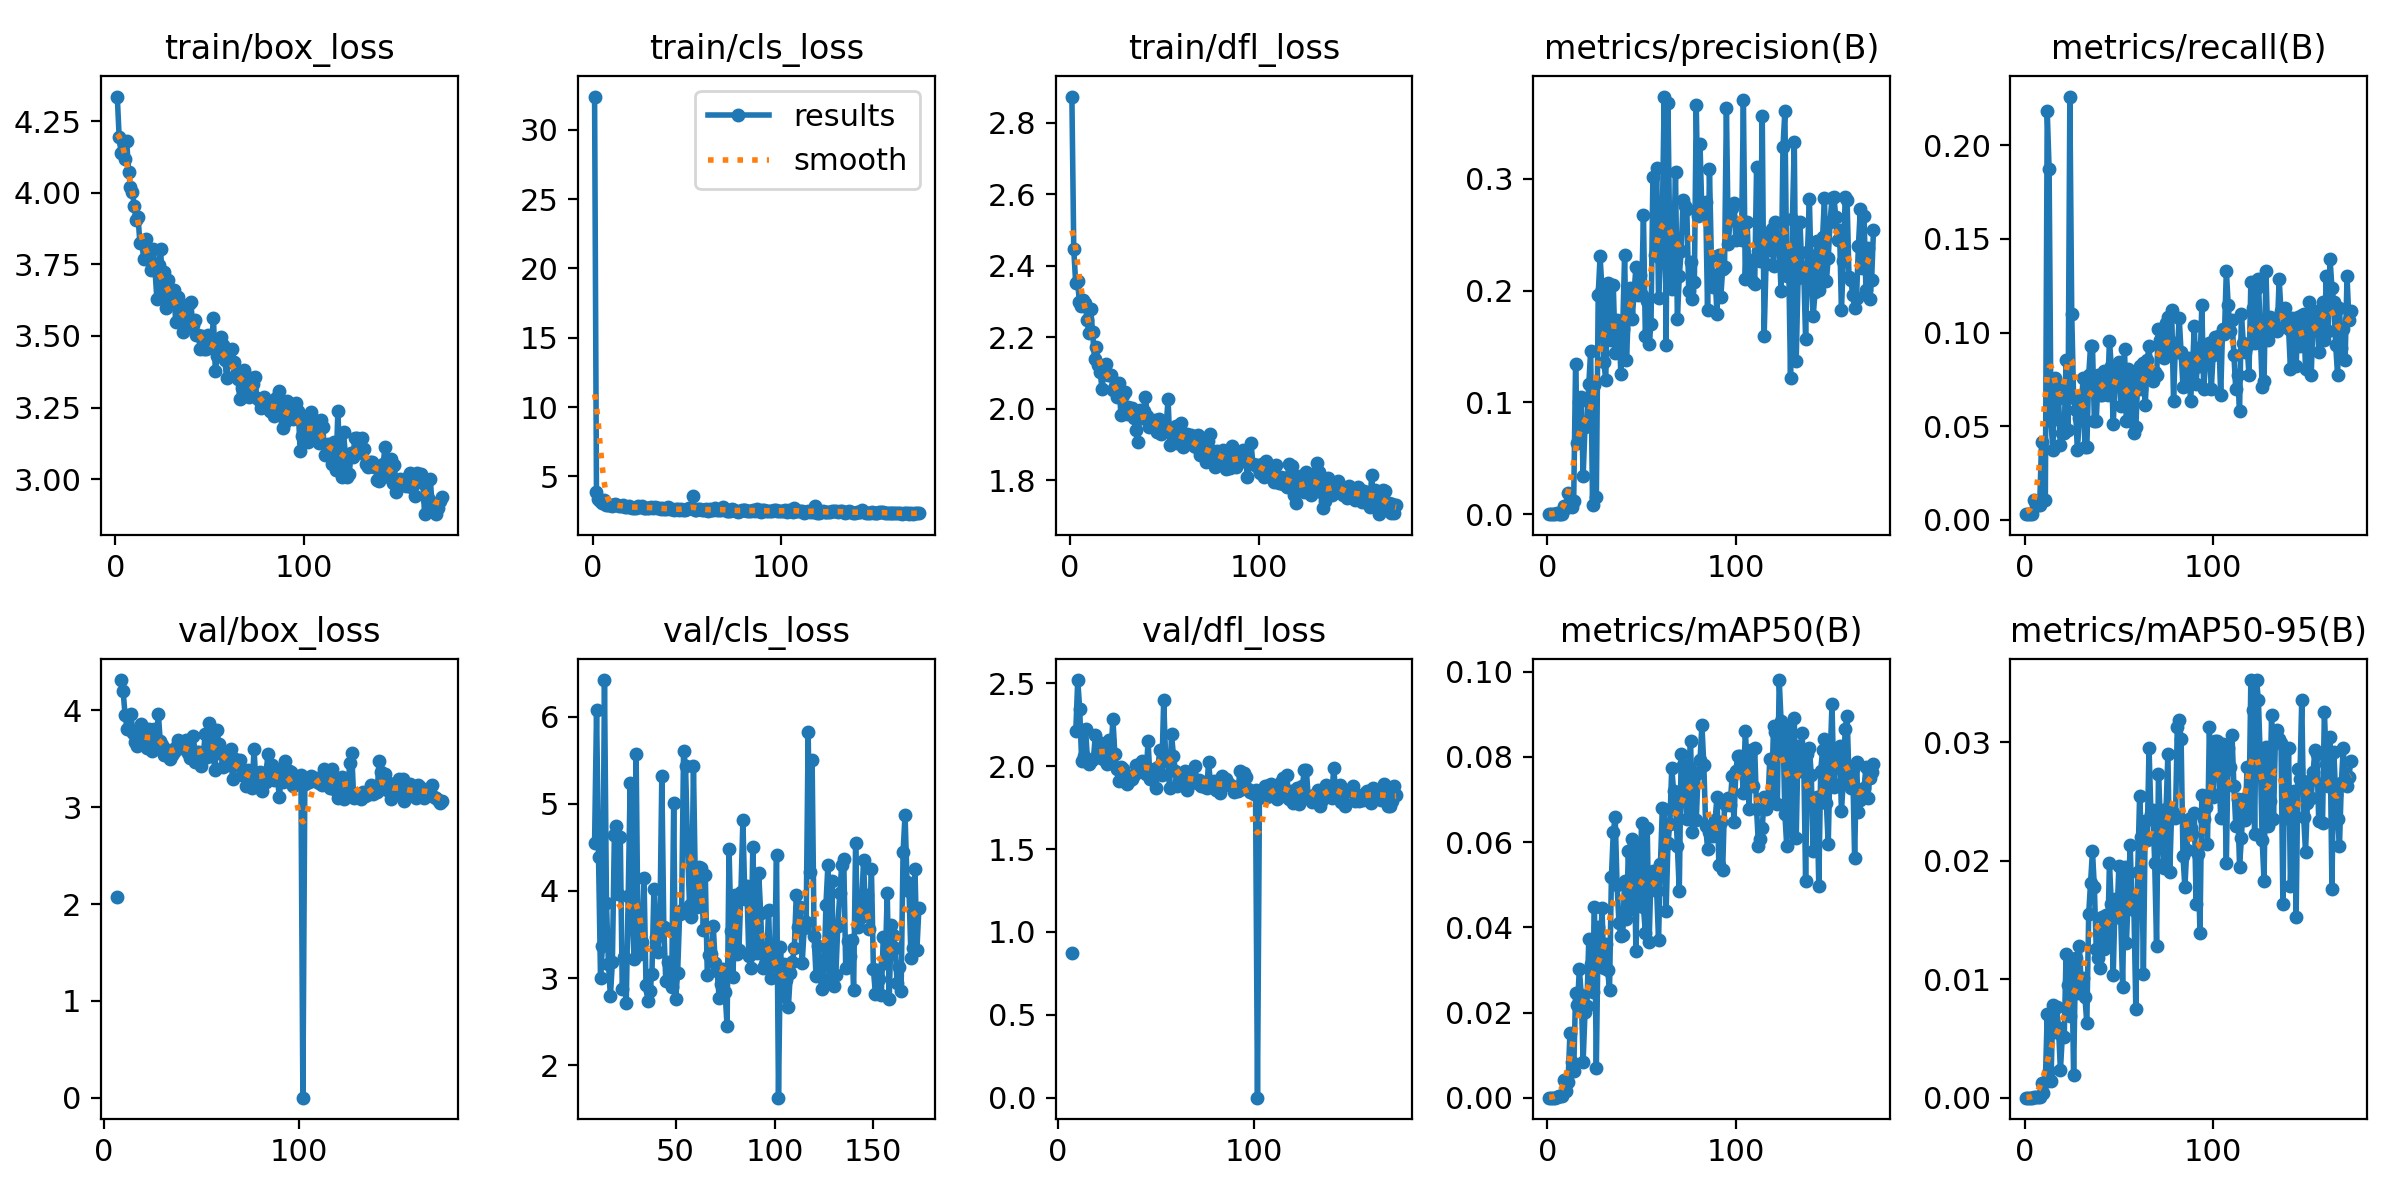

The data file committed next to this chart (first rows):
epoch, train/box_loss, train/cls_loss, train/dfl_loss, metrics/precision(B), metrics/recall(B), metrics/mAP50(B), metrics/mAP50-95(B), val/box_loss, val/cls_loss, val/dfl_loss, lr/pg0, lr/pg1, lr/pg2
1, 4.336, 32.4, 2.873, 0.0001, 0.0031, 5e-05, 1e-05, nan, nan, nan, 0.082, 0.002, 0.002
2, 4.193, 3.851, 2.446, 0.0001, 0.0031, 5e-05, 1e-05, nan, nan, nan, 0.0631, 0.0041, 0.0041
3, 4.139, 3.346, 2.353, 0.0001, 0.0031, 5e-05, 1e-05, nan, nan, nan, 0.0442, 0.0062, 0.0062
4, 4.182, 3.235, 2.357, 0.0001, 0.0031, 5e-05, 1e-05, nan, nan, nan, 0.0253, 0.008299, 0.008299
5, 4.118, 3.064, 2.298, 0.00087, 0.01084, 0.00032, 0.0001, nan, nan, nan, 0.009998, 0.009998, 0.009998
6, 4.179, 3.301, 2.288, 0.00066, 0.00774, 0.00034, 6e-05, nan, nan, nan, 0.009998, 0.009998, 0.009998
7, 4.073, 2.97, 2.304, 0.00066, 0.00774, 0.00034, 6e-05, 2.074, nan, 0.8725, 0.009997, 0.009997, 0.009997
8, 4.021, 2.949, 2.297, 0.00066, 0.00774, 0.00034, 6e-05, nan, nan, nan, 0.009995, 0.009995, 0.009995
9, 4.004, 2.962, 2.249, 0.00722, 0.0418, 0.00416, 0.00123, 4.313, 4.555, 2.21, 0.009994, 0.009994, 0.009994
10, 3.954, 2.884, 2.211, 0.00595, 0.01084, 0.00168, 0.00039, 4.195, 6.075, 2.521, 0.009992, 0.009992, 0.009992
11, 3.904, 2.95, 2.279, 0.01936, 0.01084, 0.00363, 0.00131, 3.95, 4.386, 2.345, 0.00999, 0.00999, 0.00999
12, 3.916, 2.993, 2.213, 0.01162, 0.2183, 0.01514, 0.00706, 3.812, 3.004, 2.031, 0.009988, 0.009988, 0.009988
13, 3.824, 2.91, 2.14, 0.00659, 0.1873, 0.00836, 0.00229, 3.805, 3.374, 2.061, 0.009986, 0.009986, 0.009986
14, 3.828, 2.899, 2.173, 0.01227, 0.05263, 0.0062, 0.00145, 3.965, 6.42, 2.227, 0.009983, 0.009983, 0.009983
15, 3.768, 2.837, 2.122, 0.1341, 0.03715, 0.02457, 0.0078, 3.765, 3.865, 2.032, 0.009981, 0.009981, 0.009981
16, 3.839, 2.913, 2.104, 0.06387, 0.07585, 0.02172, 0.00556, 3.676, 3.165, 2.011, 0.009978, 0.009978, 0.009978
17, 3.767, 2.809, 2.054, 0.1007, 0.07121, 0.03024, 0.0077, 3.637, 2.793, 2.033, 0.009975, 0.009975, 0.009975
18, 3.779, 2.809, 2.106, 0.105, 0.06502, 0.02425, 0.0059, 3.685, 3.187, 2.042, 0.009972, 0.009972, 0.009972
19, 3.729, 2.865, 2.126, 0.03405, 0.04025, 0.00853, 0.00231, 3.86, 4.638, 2.187, 0.009968, 0.009968, 0.009968
20, 3.802, 2.789, 2.095, 0.07833, 0.04644, 0.02018, 0.00523, 3.745, 4.742, 2.056, 0.009965, 0.009965, 0.009965
21, 3.732, 2.747, 2.094, 0.08014, 0.04644, 0.02146, 0.00511, 3.714, 3.969, 2.11, 0.009961, 0.009961, 0.009961
22, 3.629, 2.728, 2.095, 0.1162, 0.08514, 0.03717, 0.01212, 3.614, 4.614, 2.139, 0.009957, 0.009957, 0.009957
23, 3.747, 2.742, 2.053, 0.1461, 0.04799, 0.03129, 0.00948, 3.809, 2.872, 2.043, 0.009953, 0.009953, 0.009953
24, 3.805, 2.832, 2.064, 0.00812, 0.226, 0.02474, 0.0069, 3.706, 3.246, 2.064, 0.009948, 0.009948, 0.009948
25, 3.652, 2.785, 2.034, 0.1159, 0.1099, 0.04471, 0.01175, 3.583, 2.712, 2.013, 0.009944, 0.009944, 0.009944
26, 3.722, 2.859, 2.071, 0.0152, 0.06502, 0.00707, 0.0019, 3.807, 3.937, 2.158, 0.009939, 0.009939, 0.009939
27, 3.598, 2.745, 1.982, 0.1965, 0.05882, 0.03998, 0.01184, 3.661, 5.238, 2.081, 0.009934, 0.009934, 0.009934
28, 3.696, 2.728, 2.039, 0.2308, 0.03715, 0.03085, 0.00888, 3.967, 3.723, 2.286, 0.009929, 0.009929, 0.009929
29, 3.633, 2.748, 2.046, 0.2011, 0.05418, 0.04462, 0.01278, 3.681, 3.219, 2.072, 0.009924, 0.009924, 0.009924
30, 3.639, 2.75, 1.986, 0.1361, 0.05728, 0.0305, 0.00978, 3.641, 5.575, 1.985, 0.009918, 0.009918, 0.009918
31, 3.66, 2.756, 2.005, 0.1202, 0.07585, 0.03612, 0.01007, 3.54, 3.373, 1.911, 0.009912, 0.009912, 0.009912
32, 3.548, 2.705, 1.993, 0.2065, 0.0387, 0.03003, 0.00849, 3.549, 3.281, 1.997, 0.009906, 0.009906, 0.009906
33, 3.637, 2.771, 2.003, 0.1668, 0.0387, 0.02532, 0.00628, 3.587, 3.418, 1.981, 0.0099, 0.0099, 0.0099
34, 3.602, 2.705, 1.973, 0.1562, 0.0774, 0.05184, 0.01555, 3.494, 4.151, 1.947, 0.009894, 0.009894, 0.009894
35, 3.563, 2.726, 1.942, 0.2049, 0.09288, 0.06226, 0.01816, 3.542, 2.921, 1.896, 0.009888, 0.009888, 0.009888
36, 3.514, 2.652, 1.907, 0.1447, 0.09288, 0.06595, 0.02083, 3.569, 2.735, 1.909, 0.009881, 0.009881, 0.009881
37, 3.554, 2.697, 1.997, 0.1736, 0.05301, 0.04996, 0.01775, 3.621, 2.857, 1.941, 0.009874, 0.009874, 0.009874
38, 3.536, 2.678, 1.973, 0.1727, 0.05263, 0.04109, 0.01255, 3.691, 3.05, 1.924, 0.009867, 0.009867, 0.009867
39, 3.611, 2.671, 1.994, 0.1253, 0.0774, 0.03798, 0.01184, 3.612, 4.026, 1.95, 0.00986, 0.00986, 0.00986
40, 3.617, 2.757, 2.033, 0.1661, 0.06656, 0.03822, 0.01098, 3.64, 3.472, 2.007, 0.009852, 0.009852, 0.009852
41, 3.537, 2.663, 1.98, 0.2319, 0.06656, 0.0509, 0.01528, 3.61, 3.304, 1.966, 0.009845, 0.009845, 0.009845
42, 3.554, 2.617, 1.949, 0.1383, 0.07953, 0.04197, 0.01255, 3.697, 3.576, 2.015, 0.009837, 0.009837, 0.009837
43, 3.504, 2.562, 1.96, 0.1806, 0.0743, 0.05795, 0.01543, 3.564, 5.315, 2.032, 0.009829, 0.009829, 0.009829
44, 3.502, 2.623, 1.962, 0.202, 0.06656, 0.04428, 0.01279, 3.507, 3.588, 1.975, 0.00982, 0.00982, 0.00982
45, 3.455, 2.621, 1.969, 0.1742, 0.0957, 0.06077, 0.01984, 3.533, 2.971, 1.951, 0.009812, 0.009812, 0.009812
46, 3.501, 2.603, 1.935, 0.1979, 0.08204, 0.05964, 0.01633, 3.738, 3.187, 2.151, 0.009803, 0.009803, 0.009803
47, 3.456, 2.642, 1.971, 0.2209, 0.05108, 0.03446, 0.01033, 3.465, 3.027, 1.923, 0.009795, 0.009795, 0.009795
48, 3.455, 2.584, 1.93, 0.196, 0.0743, 0.05668, 0.01674, 3.566, 2.899, 1.927, 0.009786, 0.009786, 0.009786
49, 3.502, 2.597, 1.947, 0.2137, 0.07585, 0.04757, 0.01524, 3.572, 5.01, 1.986, 0.009777, 0.009777, 0.009777
50, 3.462, 2.662, 1.944, 0.1959, 0.08449, 0.0645, 0.01953, 3.426, 2.763, 1.869, 0.009767, 0.009767, 0.009767
51, 3.465, 2.686, 1.95, 0.2675, 0.06105, 0.0448, 0.01515, 3.54, 3.063, 1.994, 0.009758, 0.009758, 0.009758
52, 3.564, 2.755, 2.027, 0.1592, 0.06966, 0.0387, 0.00932, 3.751, 3.734, 2.095, 0.009748, 0.009748, 0.009748
53, 3.377, 3.566, 1.898, 0.191, 0.09133, 0.06327, 0.01944, 3.517, 3.779, 1.945, 0.009738, 0.009738, 0.009738
54, 3.429, 2.609, 1.947, 0.1525, 0.05263, 0.03648, 0.0131, 3.867, 5.606, 2.403, 0.009728, 0.009728, 0.009728
55, 3.473, 2.609, 1.913, 0.1699, 0.0805, 0.05253, 0.01719, 3.724, 5.439, 2.044, 0.009718, 0.009718, 0.009718
56, 3.496, 2.63, 1.952, 0.3012, 0.05263, 0.05328, 0.0213, 3.542, 4.519, 2.03, 0.009707, 0.009707, 0.009707
57, 3.468, 2.613, 1.905, 0.2322, 0.07895, 0.05196, 0.0162, 3.385, 3.838, 1.872, 0.009697, 0.009697, 0.009697
58, 3.417, 2.552, 1.912, 0.3097, 0.04644, 0.0485, 0.01581, 3.8, 3.698, 2.194, 0.009686, 0.009686, 0.009686
59, 3.353, 2.586, 1.96, 0.1931, 0.04954, 0.03712, 0.0075, 3.652, 5.439, 2.063, 0.009675, 0.009675, 0.009675
60, 3.42, 2.658, 1.895, 0.2295, 0.0743, 0.05476, 0.0191, 3.568, 4.011, 1.973, 0.009664, 0.009664, 0.009664
... 113 more rows
